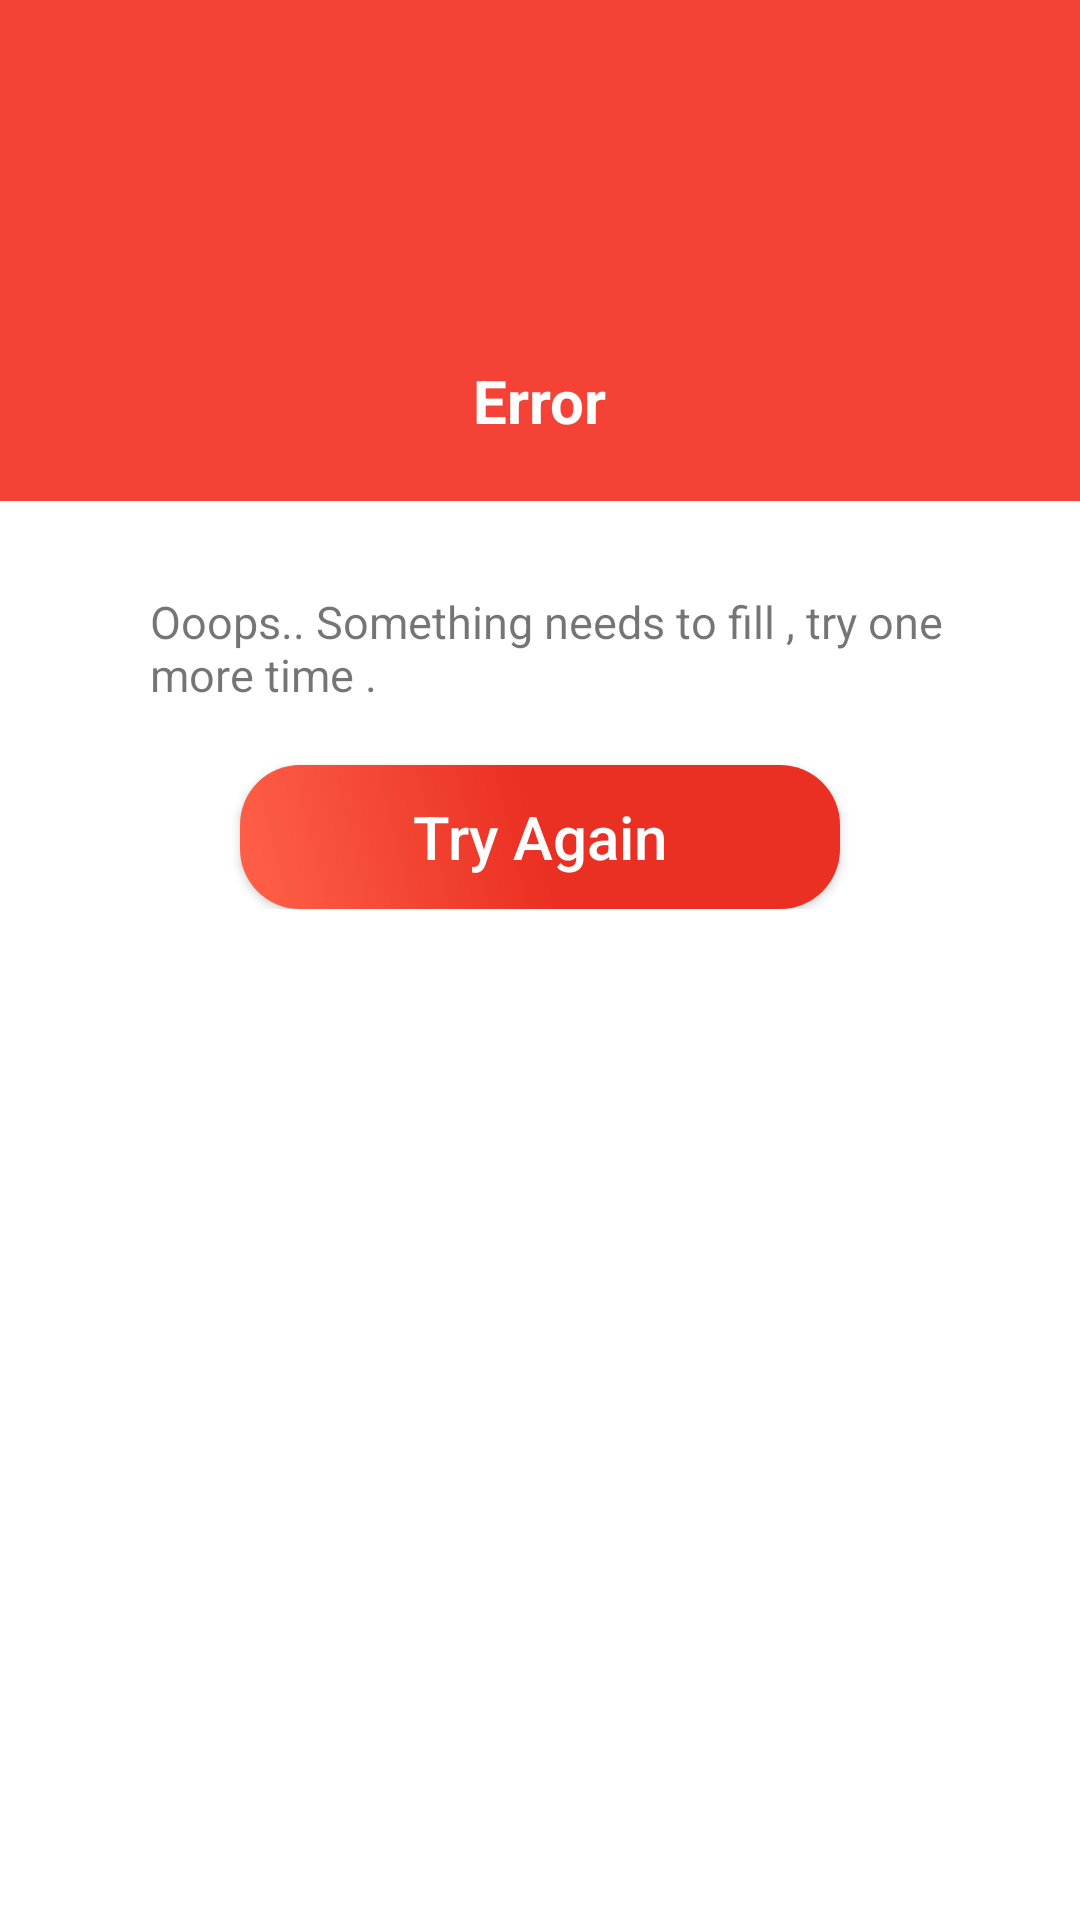

Write the Android layout XML for this screen, with the resource values it uses.
<!-- AndroidManifest.xml: application theme AppTheme -->
<!-- res/layout/alert_error.xml -->
<?xml version="1.0" encoding="utf-8"?>
<LinearLayout xmlns:android="http://schemas.android.com/apk/res/android"
    xmlns:app="http://schemas.android.com/apk/res-auto"
    android:layout_width="match_parent"
    android:layout_height="match_parent"
    android:orientation="vertical">

    <LinearLayout
        android:layout_width="match_parent"
        android:layout_height="wrap_content"
        android:background="@color/colorError"
        android:gravity="center"
        android:orientation="vertical"
        android:padding="@dimen/innerlayout_horizontal_padding">

        <ImageView
            android:layout_width="100dp"
            android:layout_height="100dp"
            android:src="@drawable/ic_alert_error" />

        <TextView
            android:layout_width="wrap_content"
            android:layout_height="wrap_content"
            android:text="Error"
            android:textColor="@color/colorWhite"
            android:textSize="20sp"
            android:textStyle="bold" />

    </LinearLayout>


    <LinearLayout
        android:layout_width="match_parent"
        android:layout_height="wrap_content"
        android:gravity="center_horizontal"
        android:orientation="vertical"
        android:padding="@dimen/innerlayout_horizontal_padding">

        <TextView
            android:layout_width="wrap_content"
            android:layout_height="wrap_content"
            android:layout_margin="@dimen/inner_item_marging"
            android:paddingLeft="@dimen/innerlayout_horizontal_padding"
            android:text="Ooops.. Something needs to fill , try one more time ."
            android:textSize="@dimen/normal_text_size" />

        <Button
            android:id="@+id/btnAlert_tryagain"
            android:layout_width="200dp"
            android:layout_height="wrap_content"
            android:layout_marginTop="@dimen/inner_item_marging"
            android:background="@drawable/btn_try"
            android:text="Try Again"
            android:textAllCaps="false"
            android:textColor="@color/colorWhite"
            android:textSize="20sp" />
    </LinearLayout>


</LinearLayout>
<!-- resources referenced by this layout -->
<resources>
  <color name="colorError">#F44236</color>
  <color name="colorWhite">#FFFFFF</color>
  <dimen name="inner_item_marging">10dp</dimen>
  <dimen name="innerlayout_horizontal_padding">20dp</dimen>
  <dimen name="normal_text_size">15sp</dimen>
  <!-- drawable btn_try (drawable) -->
  <?xml version="1.0" encoding="utf-8"?>
  <shape android:shape="rectangle" xmlns:android="http://schemas.android.com/apk/res/android">
  
      <gradient
          android:angle="45"
          android:centerColor="#ea3022"
          android:endColor="#ea3022"
          android:startColor="#ff6149"
          android:type="linear" />
      <corners android:radius="20dp"/>
  
  </shape>
</resources>
